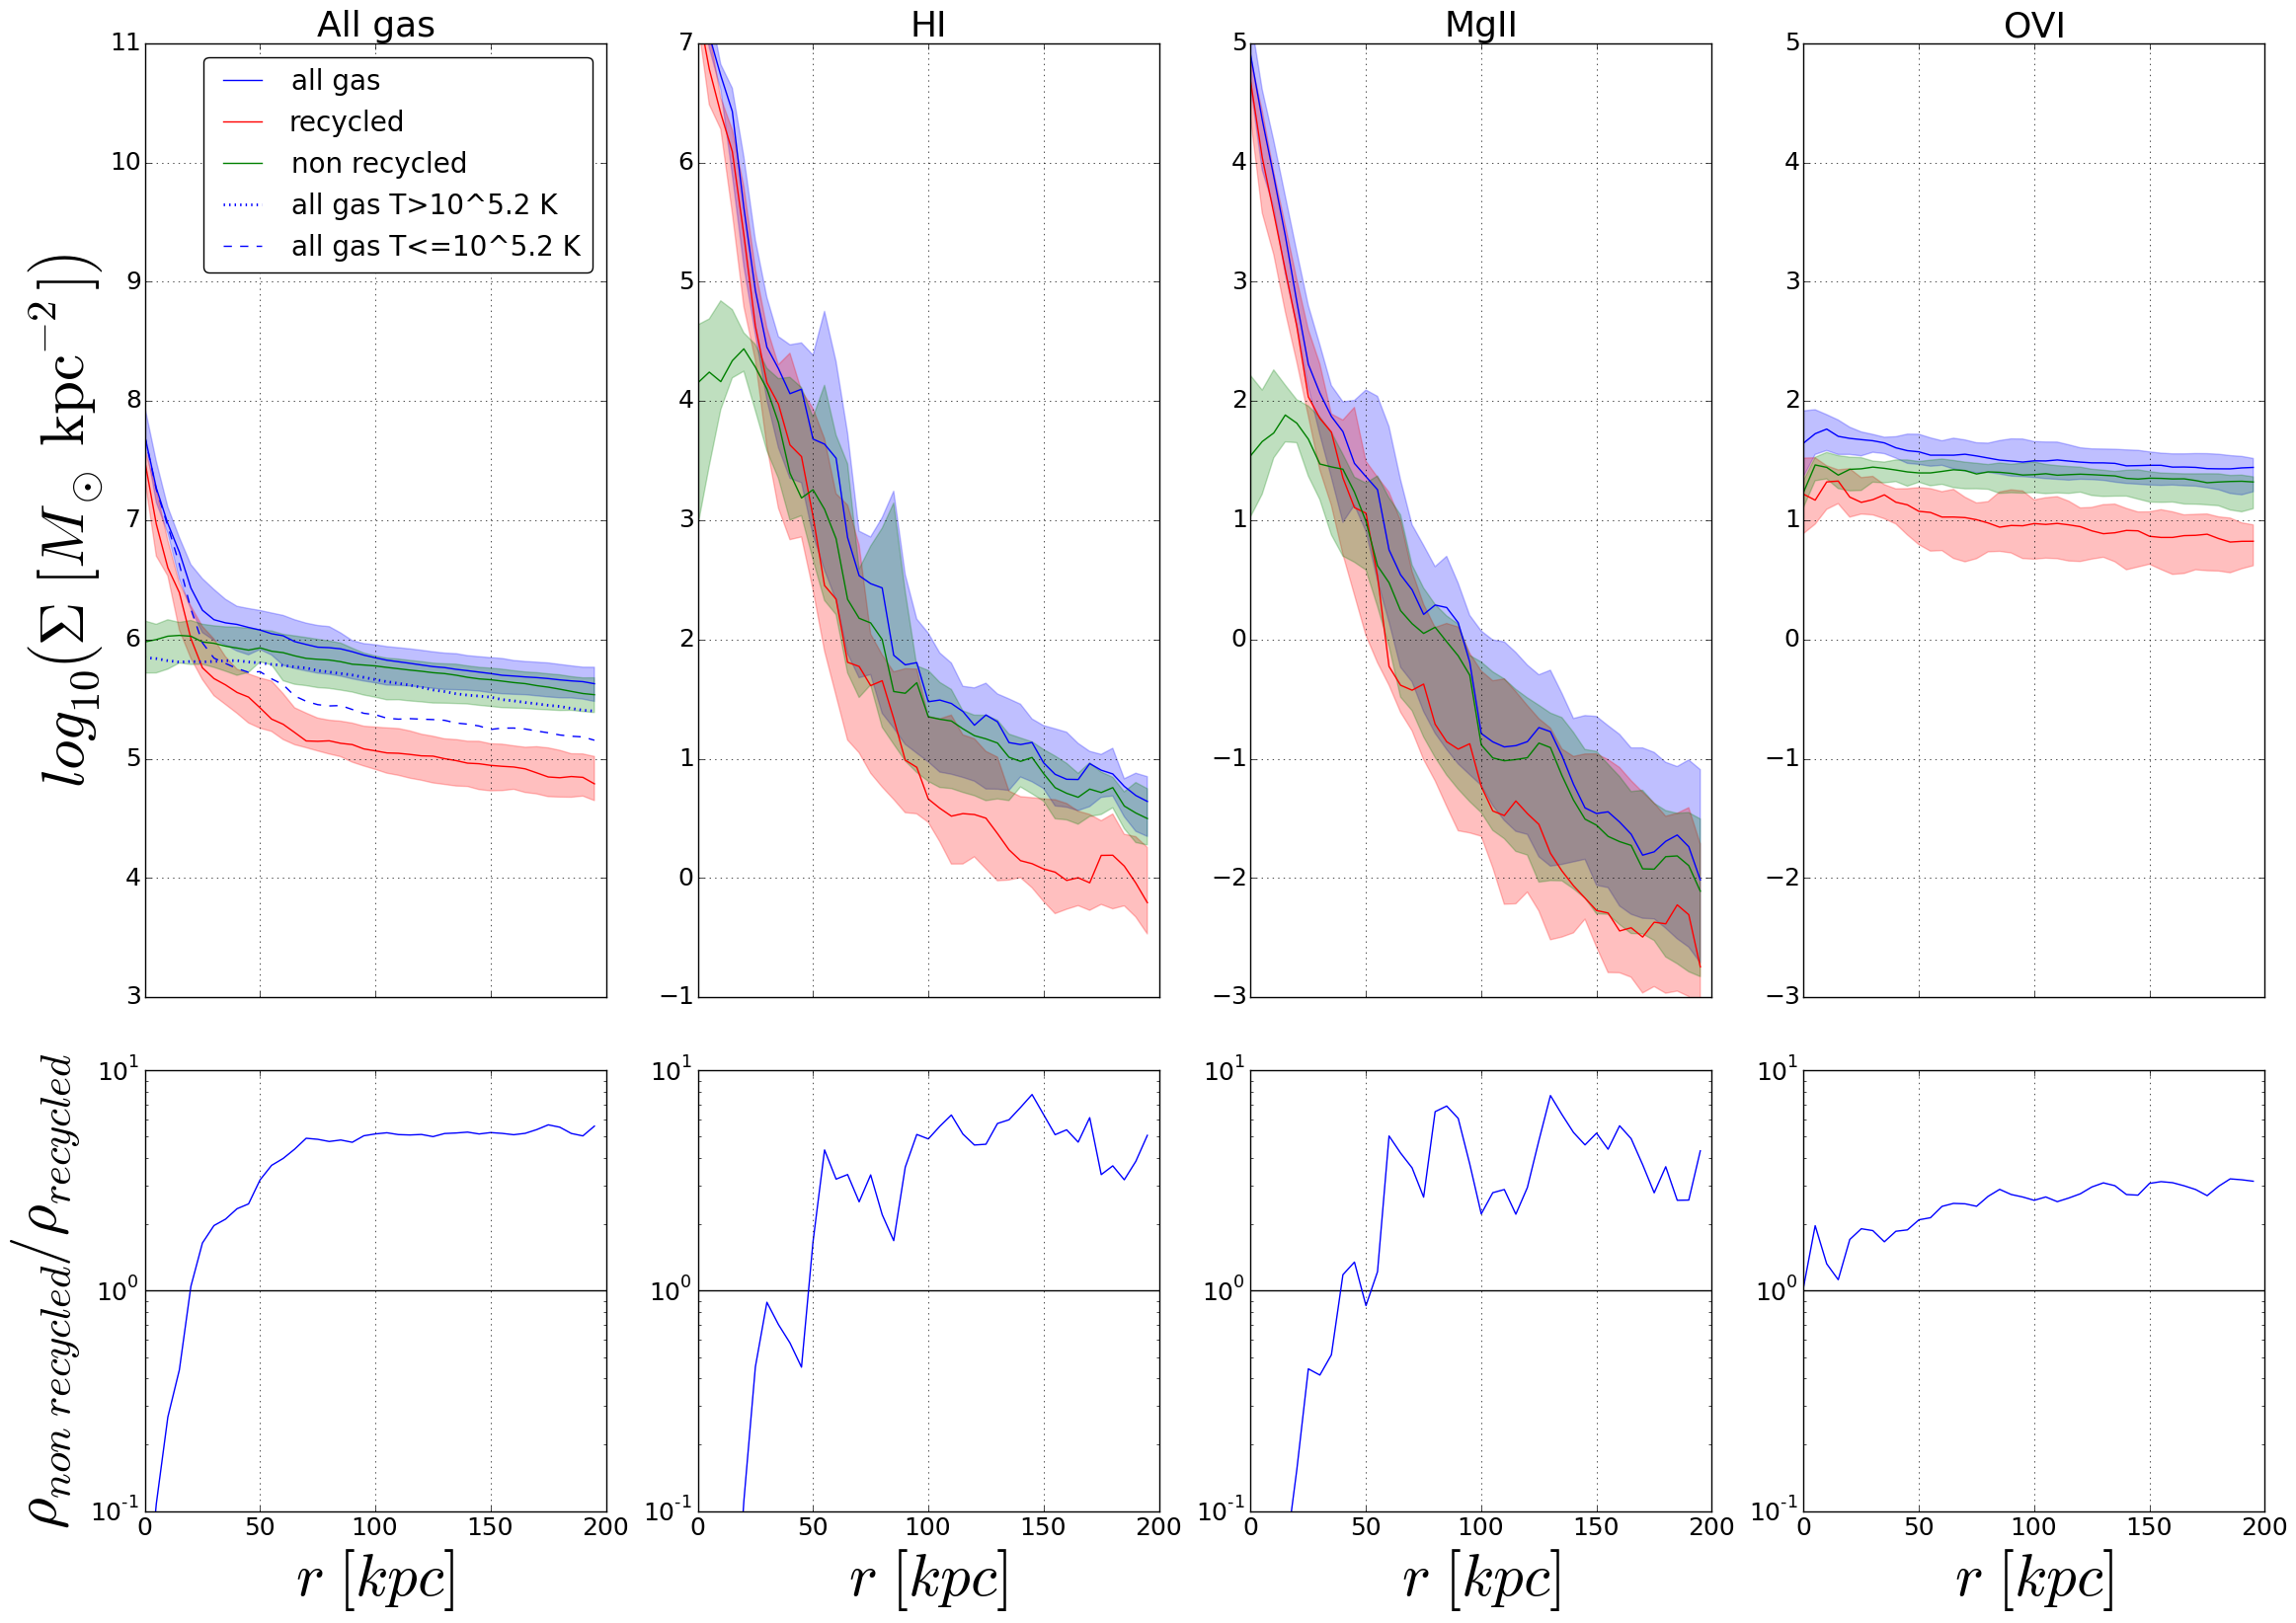

Write the Python code that produced this figure.
import pygad as pg
import matplotlib.pyplot as plt
import matplotlib.colors as colors
import matplotlib.gridspec as gridspec
import numpy as np
import pygad.plotting
import glob
import utils
from scipy import stats
from scipy import signal
from multiprocessing import Pool

filename = __file__

plt.style.use('general')

bins = np.arange(0, 205, 5)

profiles = np.zeros(5, dtype=object)
HI_profiles = np.zeros(3, dtype=object)
MgII_profiles = np.zeros(3, dtype=object)
OVI_profiles = np.zeros(3, dtype=object)

for i, args in enumerate(utils.combinations):
    halo = args[0]
    definition = 'ism'

    path = '/ptmp/mpa/naab/REFINED/%s/SF_X/4x-2phase/out/snap_%s_4x_???' % (halo, halo)
    max = int(sorted(glob.glob(path))[-1][-3:])
    s, h, g = pg.prepare_zoom('/ptmp/mpa/naab/REFINED/%s/SF_X/4x-2phase/out/snap_%s_4x_%s' % (halo, halo, max), gas_trace='/u/mihac/data/%s/4x-2phase/gastrace_%s' % (halo, definition), star_form=None)

    m_nrec = s.gas['num_recycled'] == -1
    m_rec = np.max(s.gas['T_at_ejection'] > 0, axis=1)
    hot = pg.ExprMask("temp > '10**5.2 K'")
    y_label = ''
    
    if i == 0:
        profiles[0] = pg.analysis.profile_dens(s.gas, 'mass', r_edges=bins, proj=1)
        profiles[1] = pg.analysis.profile_dens(s.gas[m_rec], 'mass', r_edges=bins, proj=1)
        profiles[2] = pg.analysis.profile_dens(s.gas[m_nrec], 'mass', r_edges=bins, proj=1)
        profiles[3] = pg.analysis.profile_dens(s.gas[hot], 'mass', r_edges=bins, proj=1)
        profiles[4] = pg.analysis.profile_dens(s.gas[~hot], 'mass', r_edges=bins, proj=1)
        HI_profiles[0] = pg.analysis.profile_dens(s.gas, 'HI', r_edges=bins, proj=1)
        HI_profiles[1] = pg.analysis.profile_dens(s.gas[m_rec], 'HI', r_edges=bins, proj=1)
        HI_profiles[2] = pg.analysis.profile_dens(s.gas[m_nrec], 'HI', r_edges=bins, proj=1)
        MgII_profiles[0] = pg.analysis.profile_dens(s.gas, 'MgII', r_edges=bins, proj=1)
        MgII_profiles[1] = pg.analysis.profile_dens(s.gas[m_rec], 'MgII', r_edges=bins, proj=1)
        MgII_profiles[2] = pg.analysis.profile_dens(s.gas[m_nrec], 'MgII', r_edges=bins, proj=1)
        OVI_profiles[0] = pg.analysis.profile_dens(s.gas, 'OVI', r_edges=bins, proj=1)
        OVI_profiles[1] = pg.analysis.profile_dens(s.gas[m_rec], 'OVI', r_edges=bins, proj=1)
        OVI_profiles[2] = pg.analysis.profile_dens(s.gas[m_nrec], 'OVI', r_edges=bins, proj=1)
    else:
        profiles[0] = np.column_stack((profiles[0], pg.analysis.profile_dens(s.gas, 'mass', r_edges=bins, proj=1)))
        profiles[1] = np.column_stack((profiles[1], pg.analysis.profile_dens(s.gas[m_rec], 'mass', r_edges=bins, proj=1)))
        profiles[2] = np.column_stack((profiles[2], pg.analysis.profile_dens(s.gas[m_nrec], 'mass', r_edges=bins, proj=1)))
        profiles[3] = np.column_stack((profiles[3], pg.analysis.profile_dens(s.gas[hot], 'mass', r_edges=bins, proj=1)))
        profiles[4] = np.column_stack((profiles[4], pg.analysis.profile_dens(s.gas[~hot], 'mass', r_edges=bins, proj=1)))
        HI_profiles[0] = np.column_stack((HI_profiles[0], pg.analysis.profile_dens(s.gas, 'HI', r_edges=bins, proj=1)))
        HI_profiles[1] = np.column_stack((HI_profiles[1], pg.analysis.profile_dens(s.gas[m_rec], 'HI', r_edges=bins, proj=1)))
        HI_profiles[2] = np.column_stack((HI_profiles[2], pg.analysis.profile_dens(s.gas[m_nrec], 'HI', r_edges=bins, proj=1)))
        MgII_profiles[0] = np.column_stack((MgII_profiles[0], pg.analysis.profile_dens(s.gas, 'MgII', r_edges=bins, proj=1)))
        MgII_profiles[1] = np.column_stack((MgII_profiles[1], pg.analysis.profile_dens(s.gas[m_rec], 'MgII', r_edges=bins, proj=1)))
        MgII_profiles[2] = np.column_stack((MgII_profiles[2], pg.analysis.profile_dens(s.gas[m_nrec], 'MgII', r_edges=bins, proj=1)))
        OVI_profiles[0] = np.column_stack((OVI_profiles[0], pg.analysis.profile_dens(s.gas, 'OVI', r_edges=bins, proj=1)))
        OVI_profiles[1] = np.column_stack((OVI_profiles[1], pg.analysis.profile_dens(s.gas[m_rec], 'OVI', r_edges=bins, proj=1)))
        OVI_profiles[2] = np.column_stack((OVI_profiles[2], pg.analysis.profile_dens(s.gas[m_nrec], 'OVI', r_edges=bins, proj=1)))

y_label = pg.analysis.profile_dens(s.gas, 'mass', r_edges=bins, proj=1).units.latex()        

# log and smooth
for i, item in enumerate(profiles):
    for j in range(item.shape[1]):
        profiles[i][:, j] = signal.savgol_filter(np.log10(profiles[i][:, j]), 5, 3)
        if i < 3:
            HI_profiles[i][:, j] = signal.savgol_filter(np.log10(HI_profiles[i][:, j]), 5, 3)
            MgII_profiles[i][:, j] = signal.savgol_filter(np.log10(MgII_profiles[i][:, j]), 5, 3)
            OVI_profiles[i][:, j] = signal.savgol_filter(np.log10(OVI_profiles[i][:, j]), 5, 3)
 
f = plt.figure(figsize=utils.figsize[::-1] * 2)
gs = gridspec.GridSpec(3, 4)
ax1 = plt.subplot(gs[:-1, 0])
ax2 = plt.subplot(gs[-1, 0])
ax3 = plt.subplot(gs[:-1, 1])
ax4 = plt.subplot(gs[-1, 1])
ax5 = plt.subplot(gs[:-1, 2])
ax6 = plt.subplot(gs[-1, 2])
ax7 = plt.subplot(gs[:-1, 3])
ax8 = plt.subplot(gs[-1, 3])

ax1.set_ylabel(r'$log_{10}\left(\Sigma\ [%s]\right)$' % y_label, fontsize=44)
ax2.set_ylabel(r'$\rho_{non\ recycled}/\rho_{recycled}$', fontsize=44)

for a in (ax1, ax3, ax5, ax7):
    a.tick_params(labelbottom='off')
for a in (ax2, ax4, ax6, ax8):
    a.set_ylim((1e-1, 1e1))
    a.set_yscale('log')
    a.plot([0, 200], [1, 1], color='k')
    a.set_xlabel(r'$r\ [kpc]$', fontsize=44)

ax1.set_ylim((3, 11))
ax3.set_ylim((-1, 7))
ax5.set_ylim((-3, 5))
ax7.set_ylim((-3, 5))

ax1.set_title('All gas')
ax3.set_title('HI')
ax5.set_title('MgII')
ax7.set_title('OVI')

ax1.plot(bins[:-1], np.percentile(profiles[0], 50, axis=1), color='b', label='all gas')
ax1.plot(bins[:-1], np.percentile(profiles[1], 50, axis=1), color='r', label='recycled')
ax1.plot(bins[:-1], np.percentile(profiles[2], 50, axis=1), color='g', label='non recycled')
ax1.plot(bins[:-1], np.percentile(profiles[3], 50, axis=1), color='b', ls='dotted', lw=2, label='all gas T>10^5.2 K')
ax1.plot(bins[:-1], np.percentile(profiles[4], 50, axis=1), color='b', ls='dashed', label='all gas T<=10^5.2 K')
ax1.fill_between(bins[:-1], np.percentile(profiles[0], 25, axis=1),
    np.percentile(profiles[0], 75, axis=1), alpha=.25, color='b')
ax1.fill_between(bins[:-1], np.percentile(profiles[1], 25, axis=1),
    np.percentile(profiles[1], 75, axis=1), alpha=.25, color='r')
ax1.fill_between(bins[:-1], np.percentile(profiles[2], 25, axis=1),
    np.percentile(profiles[2], 75, axis=1), alpha=.25, color='g')
ax1.legend(loc='upper right', fontsize=20)

ax3.plot(bins[:-1], np.percentile(HI_profiles[0], 50, axis=1), color='b', label='total')
ax3.plot(bins[:-1], np.percentile(HI_profiles[1], 50, axis=1), color='r', label='recycled')
ax3.plot(bins[:-1], np.percentile(HI_profiles[2], 50, axis=1), color='g', label='non recycled')
ax3.fill_between(bins[:-1], np.percentile(HI_profiles[0], 25, axis=1),
    np.percentile(HI_profiles[0], 75, axis=1), alpha=.25, color='b')
ax3.fill_between(bins[:-1], np.percentile(HI_profiles[1], 25, axis=1),
    np.percentile(HI_profiles[1], 75, axis=1), alpha=.25, color='r')
ax3.fill_between(bins[:-1], np.percentile(HI_profiles[2], 25, axis=1),
    np.percentile(HI_profiles[2], 75, axis=1), alpha=.25, color='g')

ax5.plot(bins[:-1], np.percentile(MgII_profiles[0], 50, axis=1), color='b', label='total')
ax5.plot(bins[:-1], np.percentile(MgII_profiles[1], 50, axis=1), color='r', label='recycled')
ax5.plot(bins[:-1], np.percentile(MgII_profiles[2], 50, axis=1), color='g', label='non recycled')
ax5.fill_between(bins[:-1], np.percentile(MgII_profiles[0], 25, axis=1),
    np.percentile(MgII_profiles[0], 75, axis=1), alpha=.25, color='b')
ax5.fill_between(bins[:-1], np.percentile(MgII_profiles[1], 25, axis=1),
    np.percentile(MgII_profiles[1], 75, axis=1), alpha=.25, color='r')
ax5.fill_between(bins[:-1], np.percentile(MgII_profiles[2], 25, axis=1),
    np.percentile(MgII_profiles[2], 75, axis=1), alpha=.25, color='g')

ax7.plot(bins[:-1], np.percentile(OVI_profiles[0], 50, axis=1), color='b', label='total')
ax7.plot(bins[:-1], np.percentile(OVI_profiles[1], 50, axis=1), color='r', label='recycled')
ax7.plot(bins[:-1], np.percentile(OVI_profiles[2], 50, axis=1), color='g', label='non recycled')
ax7.fill_between(bins[:-1], np.percentile(OVI_profiles[0], 25, axis=1),
    np.percentile(OVI_profiles[0], 75, axis=1), alpha=.25, color='b')
ax7.fill_between(bins[:-1], np.percentile(OVI_profiles[1], 25, axis=1),
    np.percentile(OVI_profiles[1], 75, axis=1), alpha=.25, color='r')
ax7.fill_between(bins[:-1], np.percentile(OVI_profiles[2], 25, axis=1),
    np.percentile(OVI_profiles[2], 75, axis=1), alpha=.25, color='g')

ax2.plot(bins[:-1], 10**(np.percentile(profiles[2], 50, axis=1)) / 10**(np.percentile(profiles[1], 50, axis=1)))
ax4.plot(bins[:-1], 10**(np.percentile(HI_profiles[2], 50, axis=1)) / 10**(np.percentile(HI_profiles[1], 50, axis=1)))
ax6.plot(bins[:-1], 10**(np.percentile(MgII_profiles[2], 50, axis=1)) / 10**(np.percentile(MgII_profiles[1], 50, axis=1)))
ax8.plot(bins[:-1], 10**(np.percentile(OVI_profiles[2], 50, axis=1)) / 10**(np.percentile(OVI_profiles[1], 50, axis=1)))

f.tight_layout()

plt.savefig(filename.split("/")[-1][:-3] + ".png", bbox_inches='tight')
